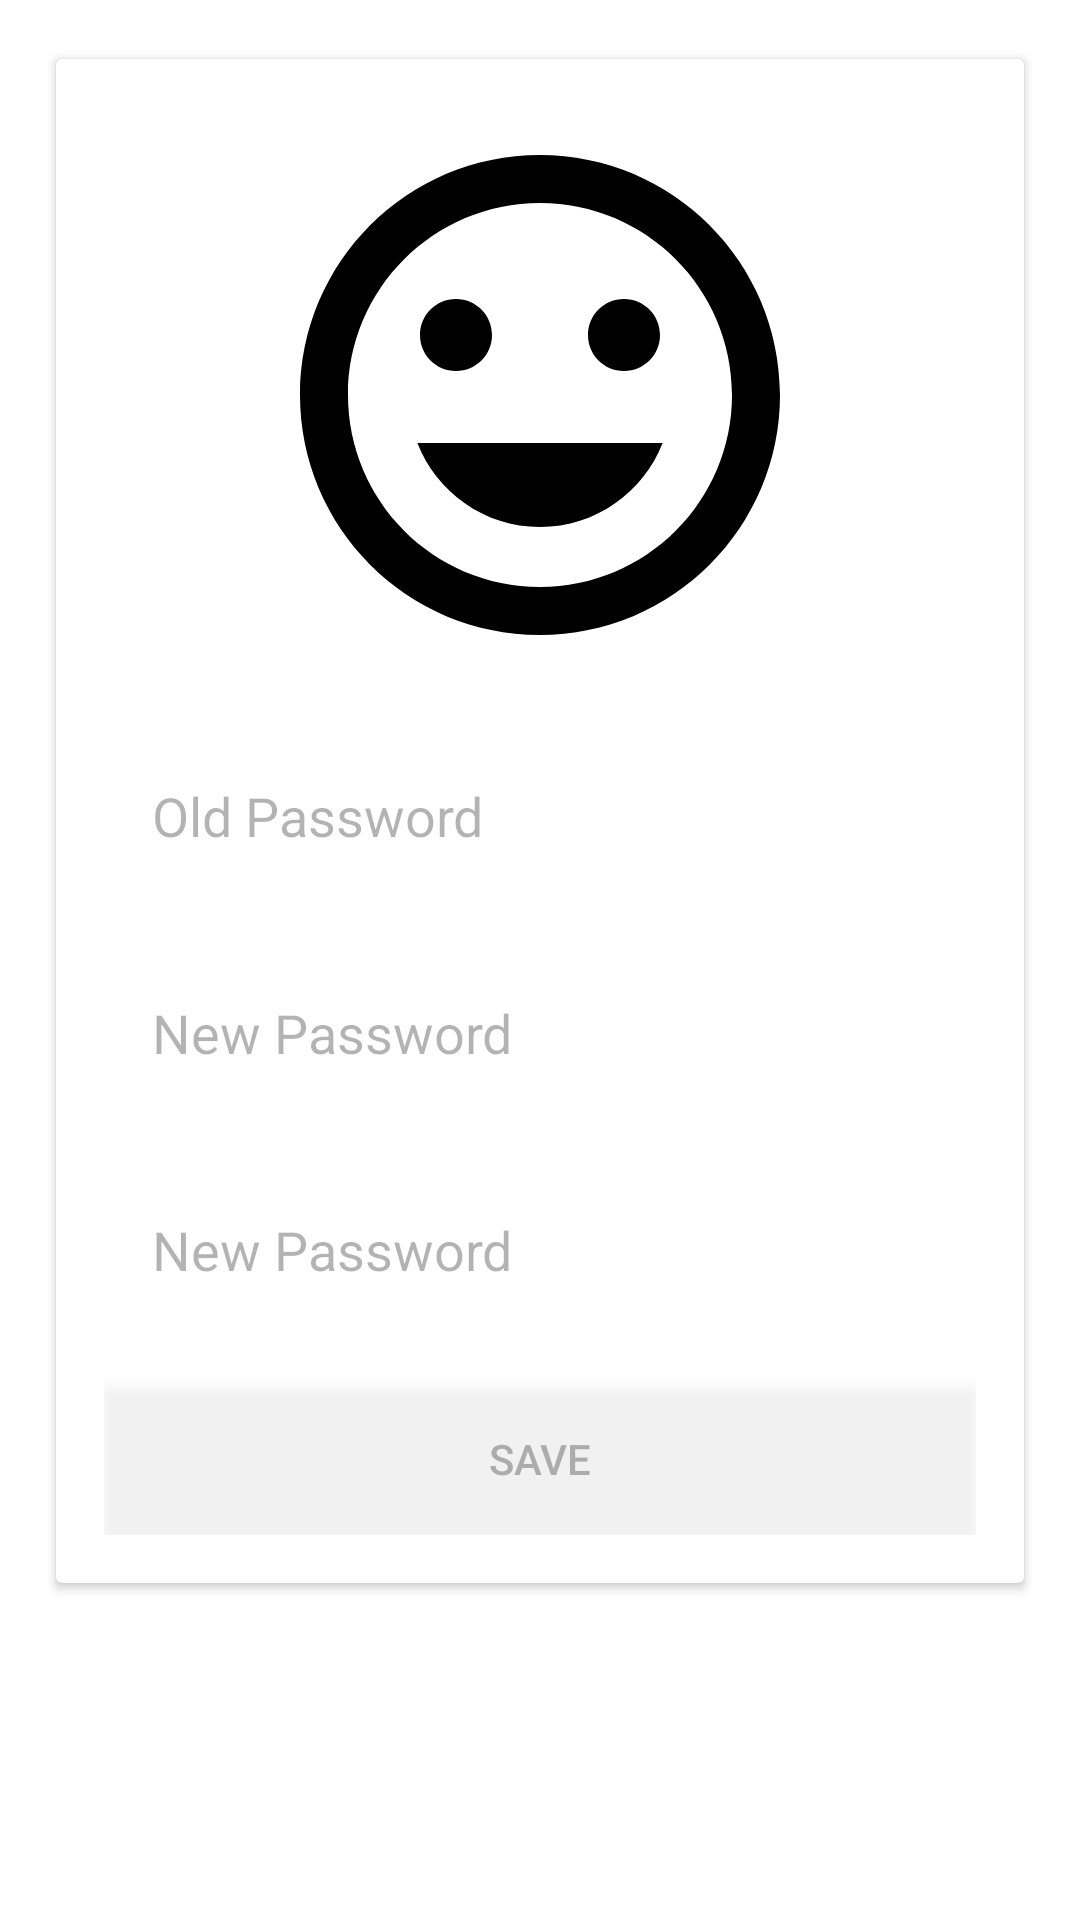

Reconstruct the res/layout file that produces this screen, plus the resources it refers to.
<!-- AndroidManifest.xml: application theme AppTheme -->
<!-- res/layout/profile_activity.xml -->
<?xml version="1.0" encoding="utf-8"?>
<LinearLayout xmlns:android="http://schemas.android.com/apk/res/android"
    android:layout_width="match_parent"
    android:layout_height="match_parent"
    android:background="@mipmap/wall"
    android:orientation="vertical"
    android:padding="16dp">

    <android.support.v7.widget.CardView xmlns:android="http://schemas.android.com/apk/res/android"
        xmlns:app="http://schemas.android.com/apk/res-auto"
        android:layout_width="match_parent"
        android:layout_height="wrap_content"
        app:cardUseCompatPadding="true"
        app:contentPadding="16dp">

        <android.support.v4.widget.NestedScrollView
            android:layout_width="match_parent"
            android:layout_height="wrap_content"
            android:fillViewport="true">

            <LinearLayout xmlns:android="http://schemas.android.com/apk/res/android"
                android:layout_width="match_parent"
                android:layout_height="match_parent"
                android:orientation="vertical">

                <ImageView
                    android:id="@+id/pro_icon"
                    android:layout_width="wrap_content"
                    android:layout_height="wrap_content"
                    android:layout_gravity="center"
                    android:src="@drawable/ic_mood_192dp" />


                <android.support.v7.widget.AppCompatEditText
                    android:id="@+id/pro_pass_old"
                    android:layout_width="match_parent"
                    android:layout_height="wrap_content"
                    android:layout_marginTop="16dp"
                    android:alpha=".5"
                    android:background="@android:color/transparent"
                    android:hint="Old Password"
                    android:padding="16dp"
                    android:textColor="@color/md_grey_600" />

                <android.support.v7.widget.AppCompatEditText
                    android:id="@+id/pro_pass_confirm"
                    android:layout_width="match_parent"
                    android:layout_height="wrap_content"
                    android:layout_marginTop="16dp"
                    android:alpha=".5"
                    android:background="@android:color/transparent"
                    android:hint="New Password"
                    android:padding="16dp"
                    android:textColor="@color/md_grey_600" />

                <android.support.v7.widget.AppCompatEditText
                    android:id="@+id/pro_pass_confirm_2"
                    android:layout_width="match_parent"
                    android:layout_height="wrap_content"
                    android:layout_marginTop="16dp"
                    android:alpha=".5"
                    android:background="@android:color/transparent"
                    android:hint="New Password"
                    android:padding="16dp"
                    android:textColor="@color/md_grey_600" />

                <android.support.v7.widget.AppCompatButton
                    android:id="@+id/pro_btn"
                    android:layout_width="match_parent"
                    android:layout_height="wrap_content"
                    android:layout_marginTop="16dp"
                    android:alpha=".5"
                    android:background="@color/md_white_1000"
                    android:hint="Password"
                    android:padding="16dp"
                    android:text="Save"
                    android:textColor="@color/md_grey_600" />

            </LinearLayout>
        </android.support.v4.widget.NestedScrollView>
    </android.support.v7.widget.CardView>
</LinearLayout>
<!-- resources referenced by this layout -->
<resources>
  <color name="md_grey_600">#757575</color>
  <color name="md_white_1000">#ffffff</color>
  <!-- drawable ic_mood_192dp (drawable) -->
  <?xml version="1.0" encoding="UTF-8"?>
  <vector android:height="192dp" android:viewportHeight="24.0"
      android:viewportWidth="24.0" android:width="192dp" xmlns:android="http://schemas.android.com/apk/res/android">
      <path android:fillColor="#FF000000" android:pathData="M11.99,2C6.47,2 2,6.48 2,12s4.47,10 9.99,10C17.52,22 22,17.52 22,12S17.52,2 11.99,2zM12,20c-4.42,0 -8,-3.58 -8,-8s3.58,-8 8,-8 8,3.58 8,8 -3.58,8 -8,8zm3.5,-9c0.83,0 1.5,-0.67 1.5,-1.5S16.33,8 15.5,8 14,8.67 14,9.5s0.67,1.5 1.5,1.5zm-7,0c0.83,0 1.5,-0.67 1.5,-1.5S9.33,8 8.5,8 7,8.67 7,9.5 7.67,11 8.5,11zm3.5,6.5c2.33,0 4.31,-1.46 5.11,-3.5H6.89c0.8,2.04 2.78,3.5 5.11,3.5z"/>
  </vector>
  <style name="AppTheme" parent="AppTheme.Base">
  
      </style>
  <style name="AppTheme.Base" parent="Theme.AppCompat.Light.NoActionBar">
          
          <item name="android:windowBackground">@mipmap/wall</item>
          <item name="colorPrimary">@color/colorPrimary</item>
          <item name="colorPrimaryDark">@color/colorPrimaryDark</item>
          <item name="colorAccent">@color/colorAccent</item>
      </style>
  <color name="colorPrimary">@color/md_blue_500</color>
  <color name="colorPrimaryDark">@color/md_blue_700</color>
  <color name="colorAccent">@color/md_blue_A700</color>
  <color name="md_blue_500">#2196F3</color>
  <color name="md_blue_700">#1976D2</color>
  <color name="md_blue_A700">#2962FF</color>
</resources>
